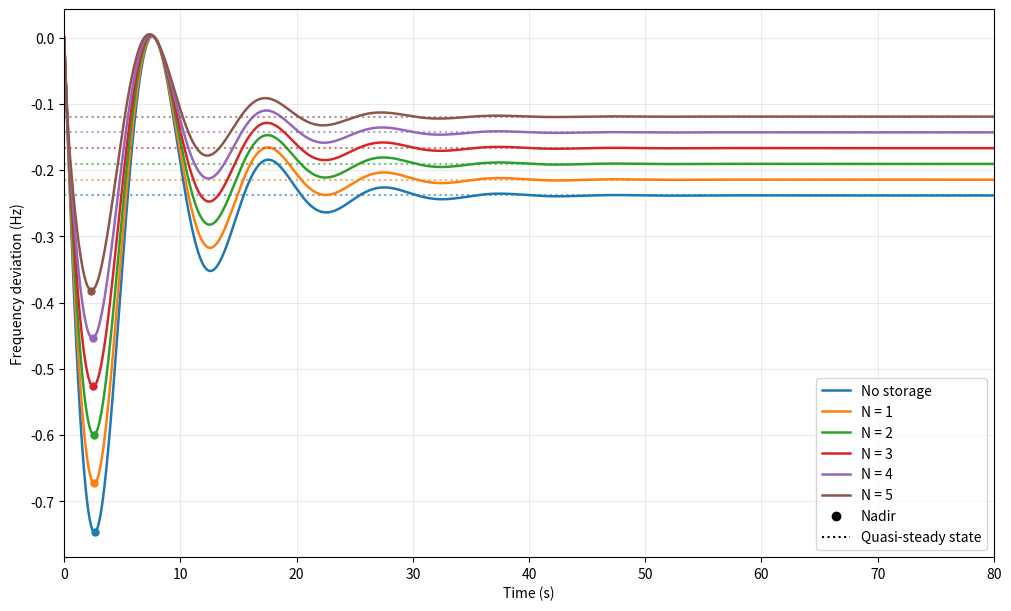

Reproduce this figure in Python.
import numpy as np
import matplotlib.pyplot as plt
from matplotlib.lines import Line2D
from scipy import signal

# 系统参数：功率基准为 100 MW
f0 = 50.0                 # 额定频率，Hz
load_step = 0.10          # 负荷扰动，10 MW
m, d, k, tau = 10.0, 1.0, 20.0, 5.0

unit_response = 1.0 / 100.0  # 单个储能单元功率：1 MW
Ts = 0.5                     # EFR 交付时间，s
dt = 0.001
t = np.arange(0.0, 80.0 + dt / 2, dt)

# 净功率不平衡到标幺频率偏差的闭环传递函数
system = signal.TransferFunction(
    [tau, 1.0],
    [m * tau, m + d * tau, d + k]
)

# 分别计算负荷扰动和单个储能单元的响应
_, w_load, _ = signal.lsim(
    system, U=np.full_like(t, -load_step), T=t
)
ramp = unit_response * np.minimum(t / Ts, 1.0)
_, w_unit, _ = signal.lsim(system, U=ramp, T=t)

fig, ax = plt.subplots(figsize=(10, 6), constrained_layout=True)

print(" N  RoCoF (Hz/s)  Quasi-steady (Hz)  Nadir (Hz)  Nadir time (s)")

for N in range(6):
    frequency = f0 * (w_load + N * w_unit)
    nadir_index = np.argmin(frequency)
    qss = f0 * (-load_step + N * unit_response) / (d + k)

    label = "No storage" if N == 0 else f"N = {N}"
    line, = ax.plot(t, frequency, linewidth=1.8, label=label)

    # 标记最低点，并画出同色的准稳态水平线
    ax.plot(
        t[nadir_index], frequency[nadir_index],
        "o", color=line.get_color(), markersize=5
    )
    ax.axhline(qss, color=line.get_color(), linestyle=":", alpha=0.65)

    print(
        f"{N:2d} {-f0 * load_step / m:13.6f} {qss:18.6f} "
        f"{frequency[nadir_index]:11.6f} {t[nadir_index]:15.3f}"
    )

ax.set(
    xlabel="Time (s)",
    ylabel="Frequency deviation (Hz)",
    xlim=(0, 80)
)
ax.grid(True, alpha=0.25)

handles, _ = ax.get_legend_handles_labels()
handles.extend([
    Line2D([], [], color="black", marker="o",
           linestyle="None", label="Nadir"),
    Line2D([], [], color="black", linestyle=":",
           label="Quasi-steady state"),
])
ax.legend(handles=handles)

plt.show()
